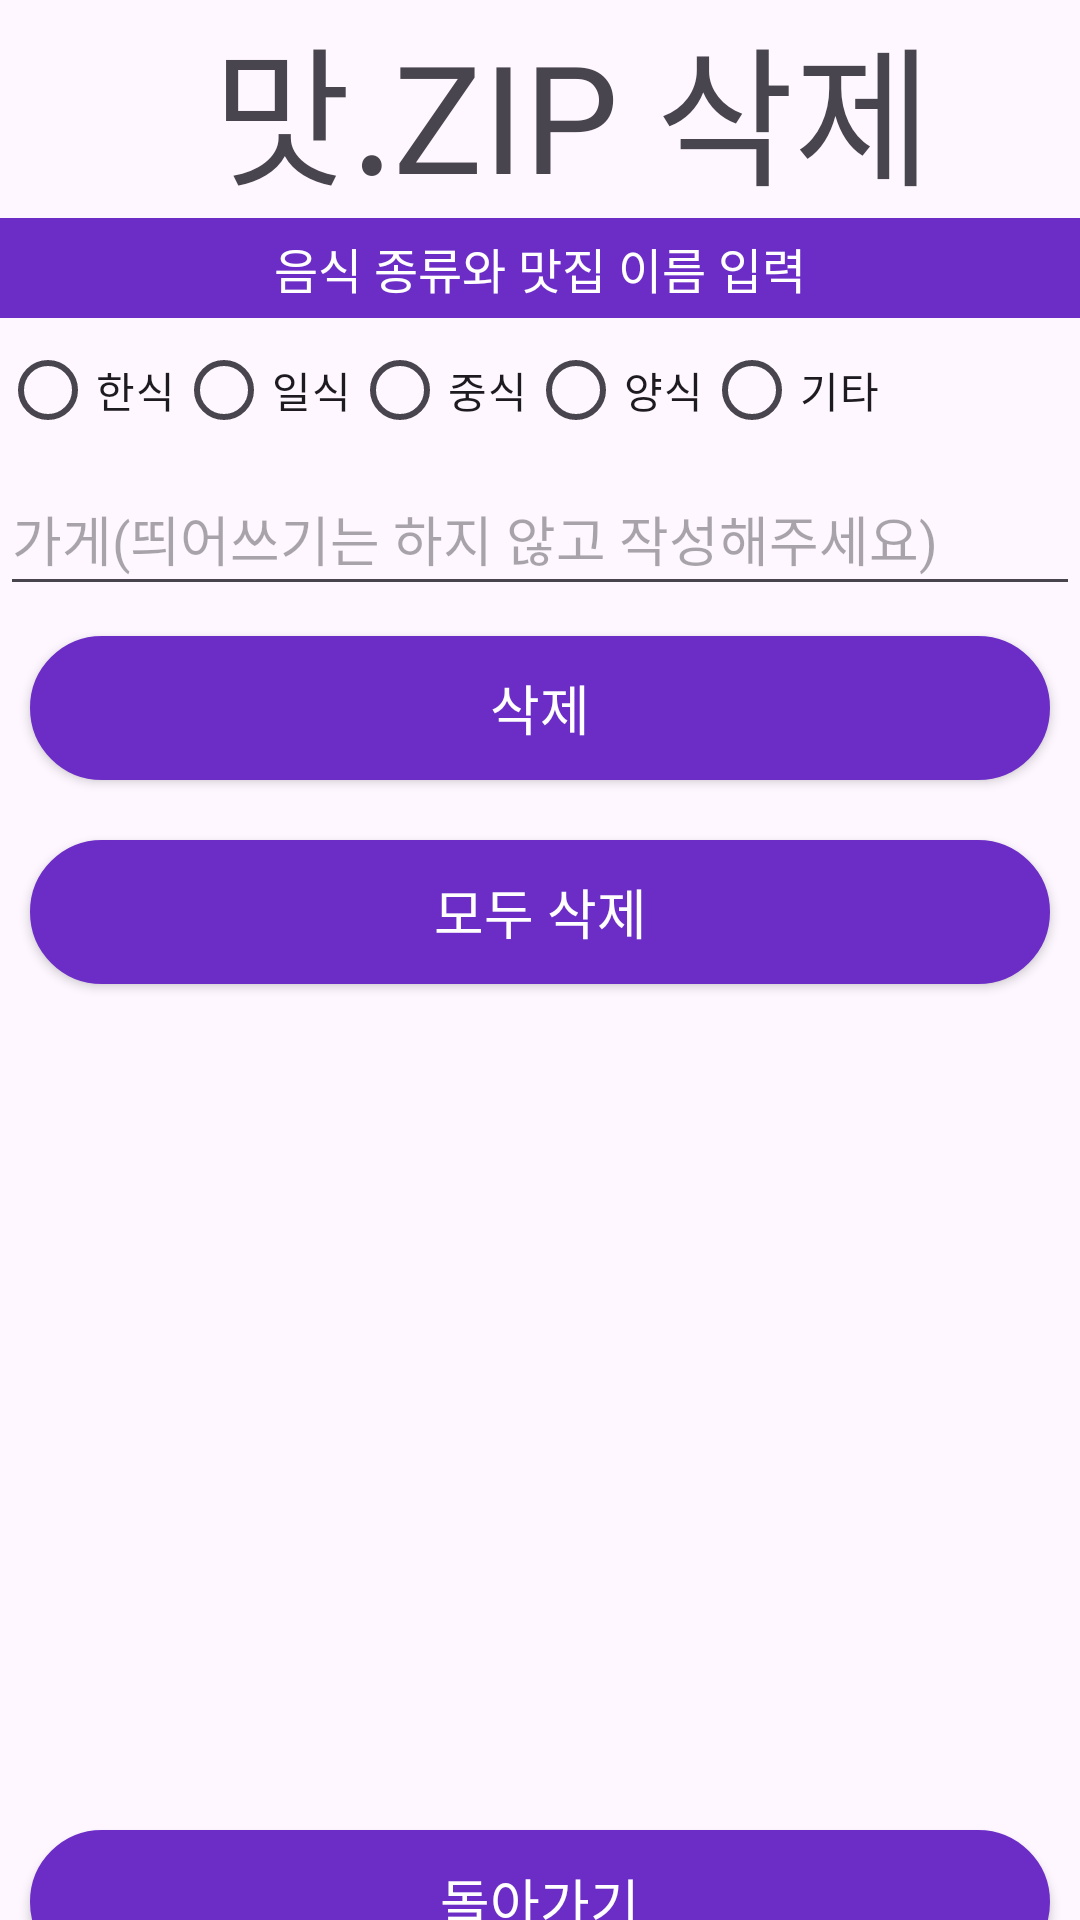

Produce the Android XML layout that renders to this screen, including the resource entries it uses.
<!-- AndroidManifest.xml: application theme Theme.FDFOOD -->
<!-- res/layout/activity_remove.xml -->
<?xml version="1.0" encoding="utf-8"?>
<LinearLayout xmlns:android="http://schemas.android.com/apk/res/android"
    android:layout_width="match_parent"
    android:layout_height="match_parent"
    android:orientation="vertical">

    <LinearLayout
        android:layout_width="match_parent"
        android:layout_height="wrap_content"
        android:orientation="horizontal">
        <ImageView
            android:layout_width="71dp"
            android:layout_height="71dp"
            android:src="@drawable/dish"
            android:padding="5dp"/>

        <TextView
            android:layout_width="match_parent"
            android:layout_height="wrap_content"
            android:fontFamily="@font/scdream5"
            android:text="맛.ZIP 삭제"
            android:textSize="50dp"
            android:layout_gravity="center"/>
    </LinearLayout>
    <LinearLayout
        android:layout_width="match_parent"
        android:layout_height="wrap_content"
        android:orientation="vertical">
        <TextView
            android:layout_width="match_parent"
            android:layout_height="wrap_content"
            android:background="#6C2DC7"
            android:text="음식 종류와 맛집 이름 입력"
            android:textSize="16dp"
            android:textColor="@color/white"
            android:textAlignment="center"
            android:fontFamily="@font/scdream5"
            android:padding="5dp"
            android:importantForAccessibility="no" />

    </LinearLayout>
    <RadioGroup
        android:id="@+id/group"
        android:layout_width="match_parent"
        android:layout_height="wrap_content"
        android:orientation="horizontal">
        <RadioButton
            android:layout_width="wrap_content"
            android:layout_height="wrap_content"
            android:id="@+id/radioKorea"
            android:text="한식"/>
        <RadioButton
            android:layout_width="wrap_content"
            android:layout_height="wrap_content"
            android:id="@+id/radioJapan"
            android:text="일식"/>
        <RadioButton
            android:layout_width="wrap_content"
            android:layout_height="wrap_content"
            android:id="@+id/radioChina"
            android:text="중식"/>
        <RadioButton
            android:layout_width="wrap_content"
            android:layout_height="wrap_content"
            android:id="@+id/radioWest"
            android:text="양식"/>
        <RadioButton
            android:layout_width="wrap_content"
            android:layout_height="wrap_content"
            android:id="@+id/radioOthers"
            android:text="기타"/>
    </RadioGroup>
    <EditText
        android:layout_width="match_parent"
        android:layout_height="wrap_content"
        android:id="@+id/foodStore"
        android:hint="가게(띄어쓰기는 하지 않고 작성해주세요)"
        android:minHeight="48dp"/>
    <Button
        android:layout_width="match_parent"
        android:layout_height="wrap_content"
        android:id="@+id/removeFromFile"
        android:text="삭제"
        android:textSize="18dp"
        android:fontFamily="@font/scdream5"
        android:textColor="@color/white"
        android:layout_margin="10dp"
        android:background="@drawable/button_pattern"/>
    <Button
        android:layout_width="match_parent"
        android:layout_height="wrap_content"
        android:id="@+id/removeAll"
        android:text="모두 삭제"
        android:textSize="18dp"
        android:fontFamily="@font/scdream5"
        android:textColor="@color/white"
        android:layout_margin="10dp"
        android:background="@drawable/button_pattern"/>

    <LinearLayout
        android:layout_width="match_parent"
        android:layout_height="350dp"
        android:gravity="bottom|center">

        <Button
            android:id="@+id/return1"
            android:layout_width="match_parent"
            android:layout_height="wrap_content"
            android:layout_margin="10dp"
            android:background="@drawable/button_pattern"
            android:fontFamily="@font/scdream5"
            android:text="돌아가기"
            android:textColor="@color/white"
            android:textSize="18dp" />
    </LinearLayout>
</LinearLayout>
<!-- resources referenced by this layout -->
<resources>
  <!-- drawable button_pattern (drawable) -->
  <?xml version="1.0" encoding="utf-8"?>
  <selector xmlns:android="http://schemas.android.com/apk/res/android">
      <item android:state_pressed="true" >
          <shape>
              <gradient
                  android:startColor="#6C2DC7"
                  android:endColor="#6C2DC7"
                  android:angle="90" />
              <stroke
                  android:width="2dp"
                  android:color="#6C2DC7" />
              <corners
                  android:radius="200dp" />
              <padding
                  android:left="0dp"
                  android:top="0dp"
                  android:right="0dp"
                  android:bottom="0dp"/>
          </shape>
      </item>
  
      
  
  
      <item android:state_focused="true">
          <shape>
              <gradient
                  android:startColor="#6C2DC7"
                  android:endColor="#6C2DC7"
                  android:angle="90" />
              <stroke
                  android:width="2dp"
                  android:color="#6C2DC7" />
              <corners
                  android:radius="200dp" />
              <padding
                  android:left="0dp"
                  android:top="0dp"
                  android:right="0dp"
                  android:bottom="0dp"/>
          </shape>
      </item>
      
  
  
      <item>
          <shape>
              <gradient
                  android:startColor="#6C2DC7"
                  android:endColor="#6C2DC7"
                  android:angle="90" />
              <stroke
                  android:width="2dp"
                  android:color="#6C2DC7" />
              <corners
                  android:radius="200dp" />
              <padding
                  android:left="0dp"
                  android:top="0dp"
                  android:right="0dp"
                  android:bottom="0dp"/>
          </shape>
      </item>
      
  </selector>
  <style name="Theme.FDFOOD" parent="Base.Theme.FDFOOD" />
  <style name="Base.Theme.FDFOOD" parent="Theme.Material3.DayNight.NoActionBar">
          
          
      </style>
  <!-- not gathered from this repository: default colours our renderer supplied (Android Studio template values) -->
  <color name="white">#FFFFFFFF</color>
</resources>
